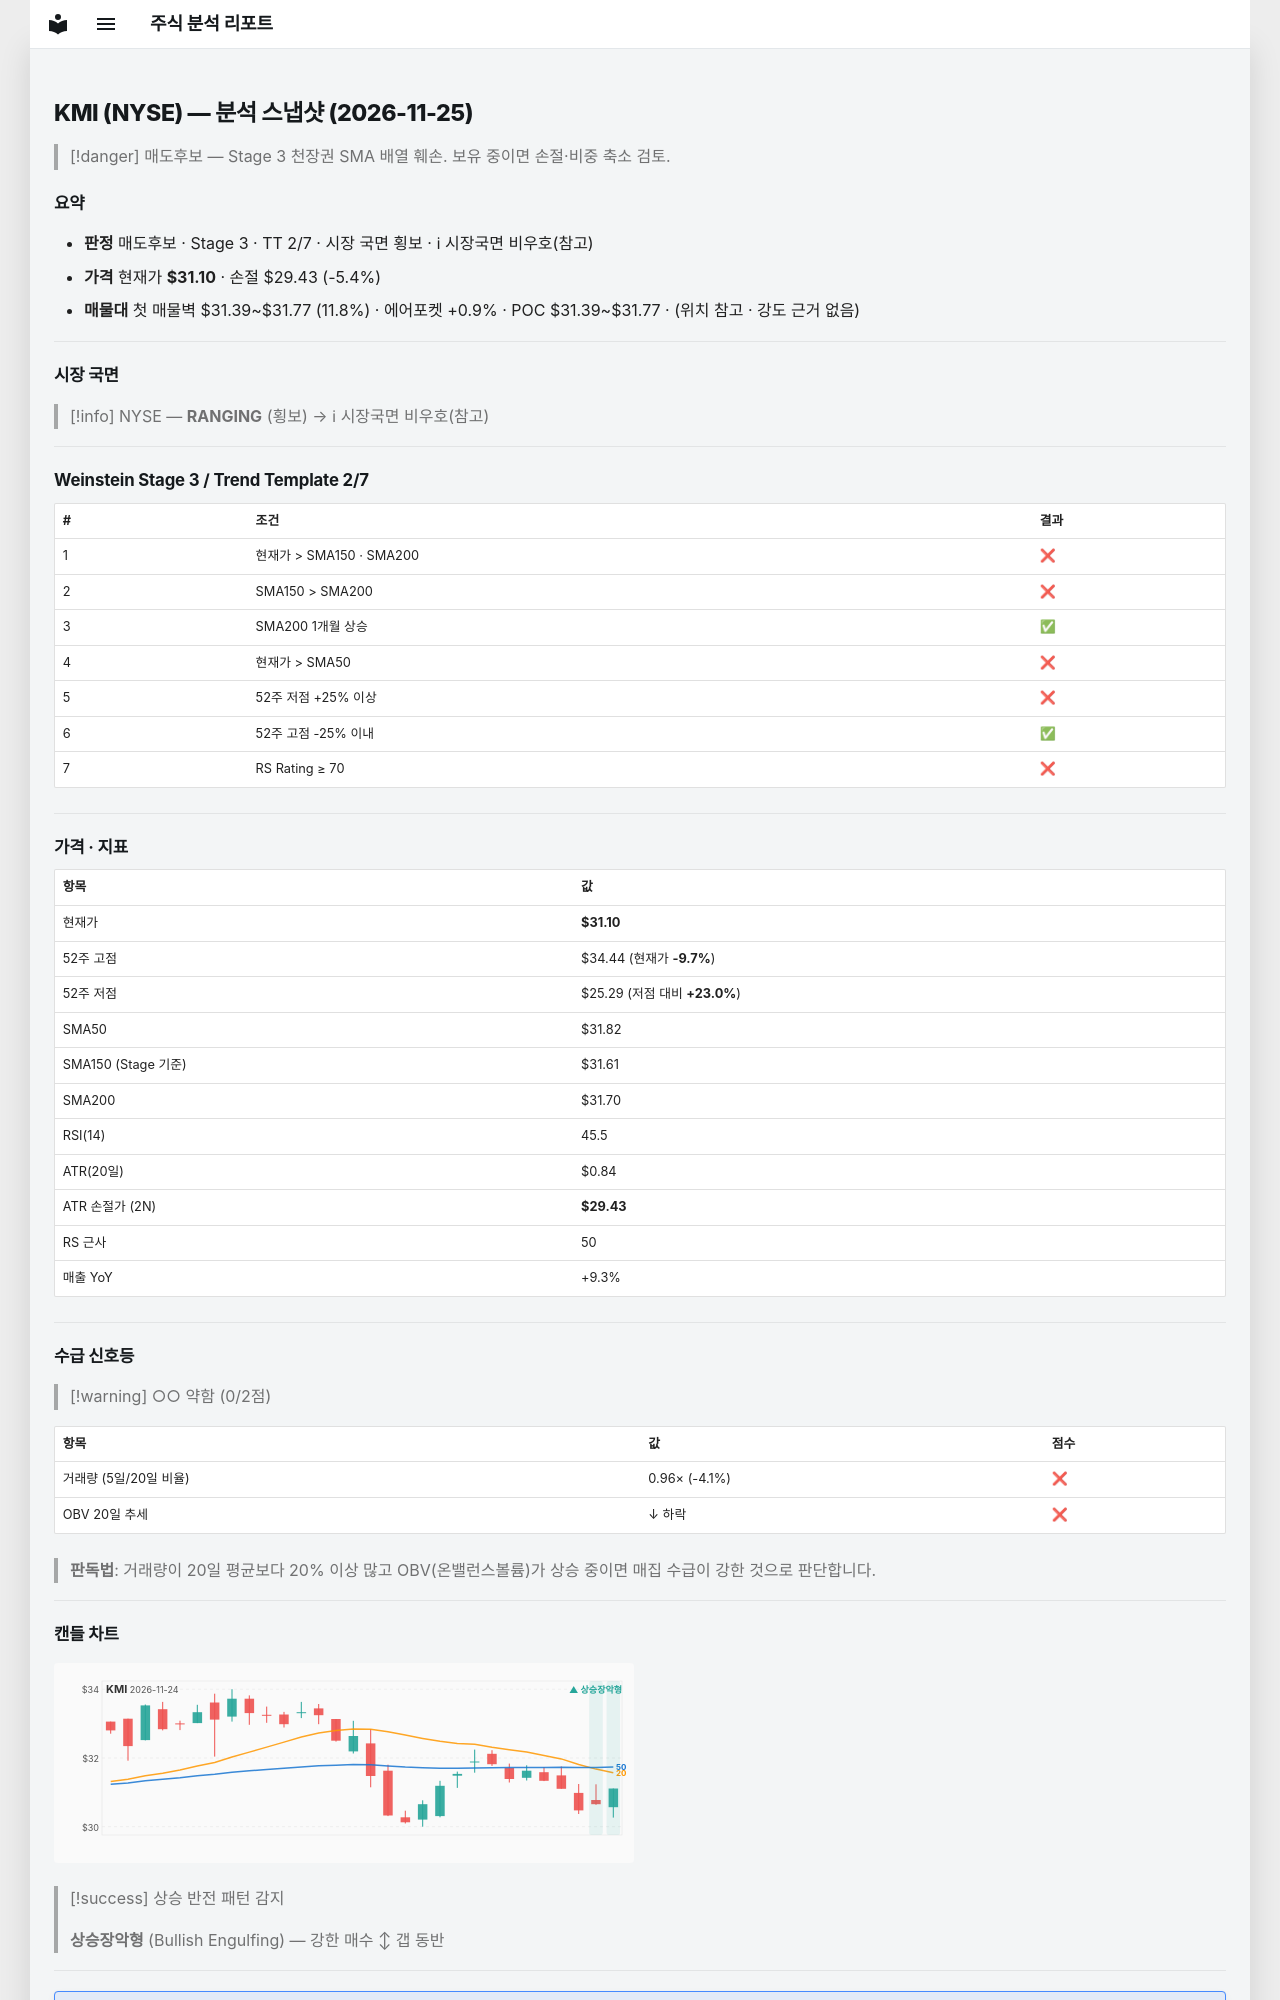

repository: soloandco/stock-reports · page: snapshots/KMI-2026-11-25/index.html · generator: mkdocs

---
type: analysis-snapshot
title: KMI 분석 스냅샷
ticker: KMI
market: NYSE
created: 2026-11-25
updated: 2026-11-25
bar-date: 2026-11-24
verdict: 매도후보
real-rr: 1.00
sma50-gap-pct: -2.3
weekly-position: 저항대아래
weekly-overhead-price: 32.77
weekly-overhead-pct: 5.4
stage: 3
trend-template-score: 2
tt-max: 7
ma-set: sma-50-150-200
price: 31.100000381469727
stop-price: 29.428391490451332
market-regime: RANGING
supply-demand-score: 0/2
supply-demand-label: 약함
status: tracking
tags:
  - stock-agent
  - watchlist
  - KMI
  - analysis
related:
  - "[[analysis-template]]"
---

# KMI (NYSE) — 분석 스냅샷 (2026-11-25)

> [!danger] 매도후보 — Stage 3 천장권
> SMA 배열 훼손. 보유 중이면 손절·비중 축소 검토.

## 요약

- **판정** 매도후보 · Stage 3 · TT 2/7 · 시장 국면 횡보 · ℹ 시장국면 비우호(참고)
- **가격** 현재가 **$31.10** · 손절 $29.43 (-5.4%)
- **매물대** 첫 매물벽 $31.39~$31.77 (11.8%) · 에어포켓 +0.9% · POC $31.39~$31.77 · (위치 참고 · 강도 근거 없음)

---

## 시장 국면

> [!info] NYSE — **RANGING** (횡보) → ℹ 시장국면 비우호(참고)

---

## Weinstein Stage 3 / Trend Template 2/7

| # | 조건 | 결과 |
|---|------|------|
| 1 | 현재가 > SMA150 · SMA200 | ❌ |
| 2 | SMA150 > SMA200 | ❌ |
| 3 | SMA200 1개월 상승 | ✅ |
| 4 | 현재가 > SMA50 | ❌ |
| 5 | 52주 저점 +25% 이상 | ❌ |
| 6 | 52주 고점 -25% 이내 | ✅ |
| 7 | RS Rating ≥ 70 | ❌ |

---

## 가격 · 지표

| 항목 | 값 |
|------|---|
| 현재가 | **$31.10** |
| 52주 고점 | $34.44 (현재가 **-9.7%**) |
| 52주 저점 | $25.29 (저점 대비 **+23.0%**) |
| SMA50 | $31.82 |
| SMA150 (Stage 기준) | $31.61 |
| SMA200 | $31.70 |
| RSI(14) | 45.5 |
| ATR(20일) | $0.84 |
| ATR 손절가 (2N) | **$29.43** |
| RS 근사 | 50 |
| 매출 YoY | +9.3% |

---
## 수급 신호등

> [!warning] ○○ 약함 (0/2점)

| 항목 | 값 | 점수 |
|------|------|------|
| 거래량 (5일/20일 비율) | 0.96× (-4.1%) | ❌ |
| OBV 20일 추세 | ↓ 하락 | ❌ |

> **판독법**: 거래량이 20일 평균보다 20% 이상 많고 OBV(온밸런스볼륨)가 상승 중이면 매집 수급이 강한 것으로 판단합니다.

---
